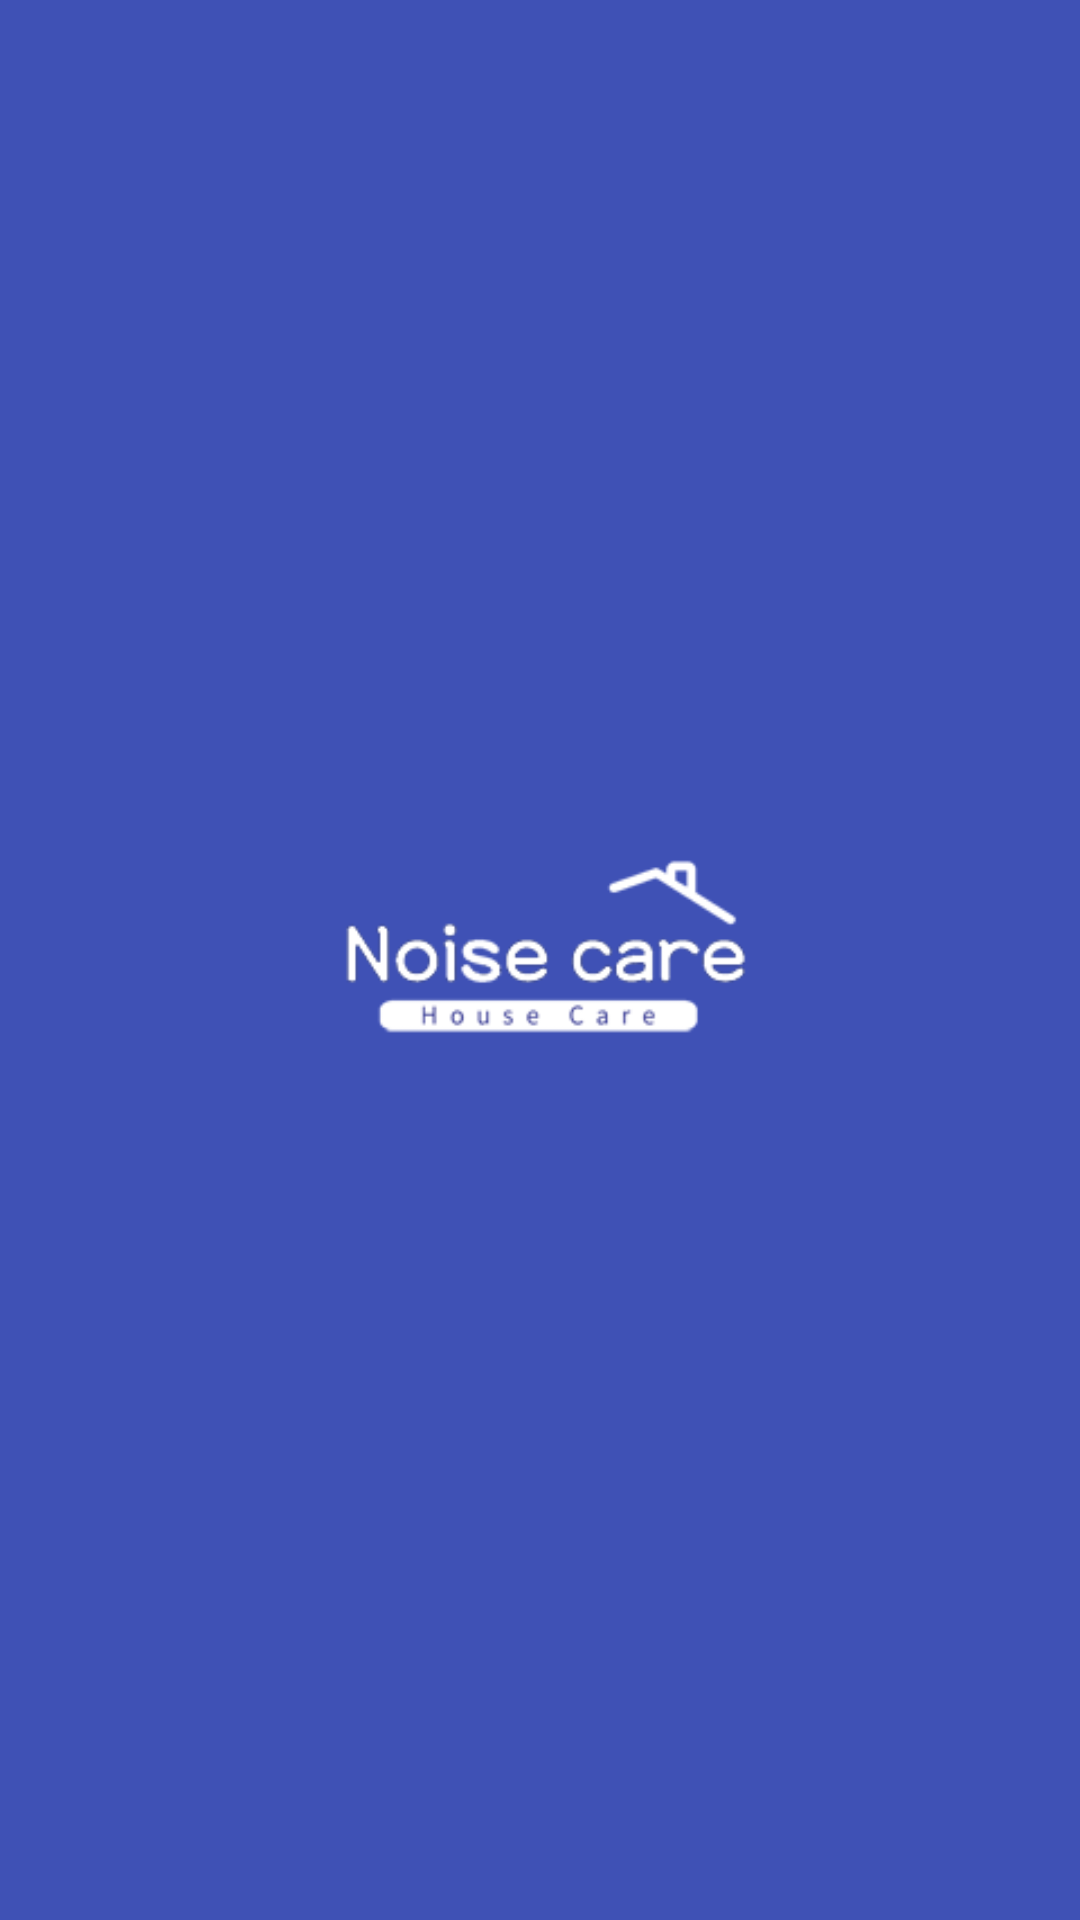

Android layout source for this screen:
<!-- AndroidManifest.xml: application theme AppTheme -->
<!-- res/layout/intro.xml -->
<?xml version="1.0" encoding="utf-8"?>
<LinearLayout xmlns:android="http://schemas.android.com/apk/res/android"
    android:layout_width="match_parent"
    android:layout_height="match_parent"
    android:background="@color/colorPrimary"
    android:gravity="center">

    <ImageView
        android:layout_width="150dp"
        android:layout_height="150dp"
        android:src="@drawable/logo_noise2" />

</LinearLayout>
<!-- resources referenced by this layout -->
<resources>
  <color name="colorPrimary">#3F51B5</color>
  <!-- drawable logo_noise2: png bitmap (drawable, 19373 bytes) -->
  <style name="AppTheme" parent="Theme.AppCompat.Light.DarkActionBar">
          
          <item name="colorPrimary">@color/colorPrimary</item>
          <item name="colorPrimaryDark">@color/colorPrimaryDark</item>
          <item name="colorAccent">@color/colorAccent</item>
  
          
          <item name="windowNoTitle">true</item>
          <item name="windowActionBar">false</item>
      </style>
  <color name="colorPrimaryDark">#2f3391</color>
  <color name="colorAccent">#FF4081</color>
</resources>
